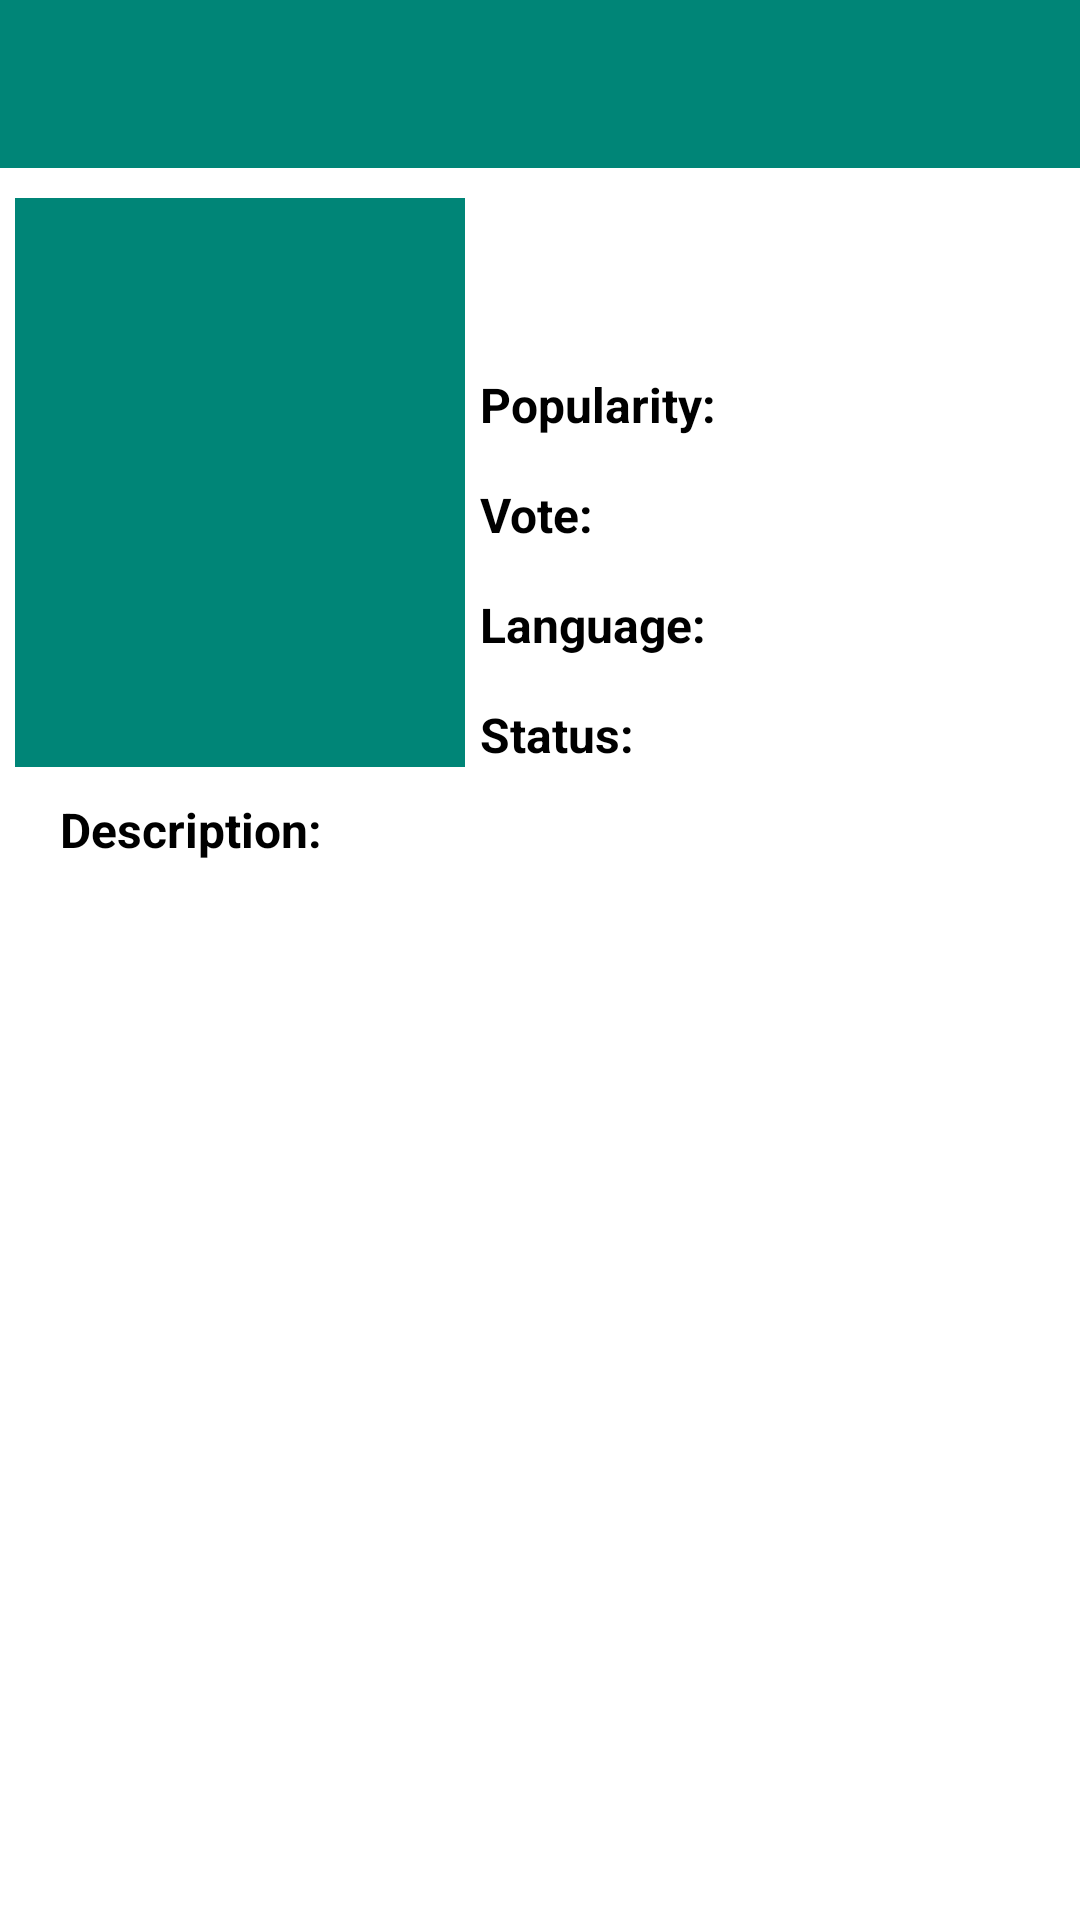

Layout XML and referenced resources for this Android screen:
<!-- AndroidManifest.xml: activity theme Theme.AppCompat.NoActionBar -->
<!-- res/layout/activity_detail.xml -->
<?xml version="1.0" encoding="utf-8"?>
<LinearLayout xmlns:android="http://schemas.android.com/apk/res/android"
    xmlns:app="http://schemas.android.com/apk/res-auto"
    xmlns:tools="http://schemas.android.com/tools"
    android:layout_width="match_parent"
    android:layout_height="match_parent"
    android:orientation="vertical"
    android:background="@color/white"
    tools:context=".activity.activity.DetailActivity">

    <LinearLayout
        android:layout_width="match_parent"
        android:layout_height="wrap_content"
        android:orientation="horizontal">

        <include
            android:id="@+id/tool_bar"
            layout="@layout/tool_bar"
            android:layout_width="match_parent"
            android:layout_height="wrap_content">


        </include>

    </LinearLayout>

    <LinearLayout
        android:layout_width="match_parent"
        android:layout_height="wrap_content"
        android:weightSum="2"
        android:padding="5dp"
        android:orientation="horizontal">

        <ImageView
            android:id="@+id/movie_image"
            android:layout_width="300dp"
            android:layout_height="match_parent"
            android:layout_weight="1"
            android:paddingTop="5dp"
            android:paddingBottom="5dp"
            android:src="@color/colorPrimary"/>

        <LinearLayout
            android:layout_width="match_parent"
            android:layout_height="match_parent"
            android:layout_weight="1"
            android:orientation="vertical">

            <TextView
                android:id="@+id/name_textview"
                android:layout_width="wrap_content"
                android:layout_height="wrap_content"
                android:layout_marginStart="5dp"
                android:layout_marginTop="10dp"
                android:textSize="16sp"
                android:maxLines="1"
                android:textColor="@color/black"
                android:textStyle="bold"/>

            <TextView
                android:id="@+id/date_textview"
                android:layout_width="wrap_content"
                android:layout_height="wrap_content"
                android:layout_marginStart="5dp"
                android:layout_marginTop="5dp"
                android:textColor="@color/grey"
                android:textSize="12sp" />

            <LinearLayout
                android:layout_width="wrap_content"
                android:layout_height="wrap_content"
                android:padding="5dp"
                android:layout_marginTop="5dp"
                android:orientation="horizontal">

                <TextView
                    android:layout_width="wrap_content"
                    android:layout_height="wrap_content"
                    android:text="Popularity:"
                    android:textColor="@color/black"
                    android:textStyle="bold"
                    android:textSize="16sp"/>

                <TextView
                    android:id="@+id/popularity_textview"
                    android:layout_width="wrap_content"
                    android:layout_height="wrap_content"
                    android:textColor="@color/grey"
                    android:layout_marginStart="5dp"
                    android:textSize="14sp" />
            </LinearLayout>

            <LinearLayout
                android:layout_width="wrap_content"
                android:layout_height="wrap_content"
                android:padding="5dp"
                android:layout_marginTop="5dp"
                android:orientation="horizontal">

                <TextView
                    android:layout_width="wrap_content"
                    android:layout_height="wrap_content"
                    android:textSize="16sp"
                    android:text="Vote:"
                    android:textColor="@color/black"
                    android:textStyle="bold"/>

                <TextView
                    android:id="@+id/vote_textview"
                    android:layout_width="wrap_content"
                    android:layout_height="wrap_content"
                    android:textColor="@color/grey"
                    android:layout_marginStart="5dp"
                    android:textSize="14sp" />
            </LinearLayout>

            <LinearLayout
                android:layout_width="wrap_content"
                android:layout_height="wrap_content"
                android:padding="5dp"
                android:layout_marginTop="5dp"
                android:orientation="horizontal">

                <TextView
                    android:layout_width="wrap_content"
                    android:layout_height="wrap_content"
                    android:textSize="16sp"
                    android:text="Language:"
                    android:textColor="@color/black"
                    android:textStyle="bold"/>

                <TextView
                    android:id="@+id/language_textview"
                    android:layout_width="wrap_content"
                    android:layout_height="wrap_content"
                    android:textColor="@color/grey"
                    android:layout_marginStart="5dp"
                    android:textSize="14sp" />
            </LinearLayout>

            <LinearLayout
                android:layout_width="wrap_content"
                android:layout_height="wrap_content"
                android:padding="5dp"
                android:layout_marginTop="5dp"
                android:orientation="horizontal">

                <TextView
                    android:layout_width="wrap_content"
                    android:layout_height="wrap_content"
                    android:textSize="16sp"
                    android:text="Status:"
                    android:textColor="@color/black"
                    android:textStyle="bold"/>

                <TextView
                    android:id="@+id/status_textview"
                    android:layout_width="wrap_content"
                    android:layout_height="wrap_content"
                    android:textColor="@color/grey"
                    android:layout_marginStart="5dp"
                    android:textSize="14sp" />
            </LinearLayout>

        </LinearLayout>

    </LinearLayout>

    <TextView
        android:layout_width="wrap_content"
        android:layout_height="wrap_content"
        android:textSize="16sp"
        android:textColor="@color/black"
        android:textStyle="bold"
        android:text="Description:"
        android:layout_marginStart="20dp"/>

    <TextView
        android:id="@+id/description_textview"
        android:layout_width="wrap_content"
        android:layout_height="wrap_content"
        android:layout_marginStart="20dp"
        android:layout_marginEnd="20dp"
        android:layout_marginTop="5dp"
        android:textSize="14sp"
        android:textColor="@color/black"/>

</LinearLayout>
<!-- res/layout/tool_bar.xml (included above) -->
<?xml version="1.0" encoding="utf-8"?>
<android.support.v7.widget.Toolbar xmlns:android="http://schemas.android.com/apk/res/android"
    xmlns:app="http://schemas.android.com/apk/res-auto"
    android:id="@+id/toolbar"
    android:layout_width="match_parent"
    android:layout_height="wrap_content"
    android:background="@color/colorPrimary"
    android:fitsSystemWindows="true"
    android:minHeight="?attr/actionBarSize"
    app:theme="@style/ActionBarThemeOverlay">


</android.support.v7.widget.Toolbar>
<!-- resources referenced by this layout -->
<resources>
  <color name="black">#000000</color>
  <color name="colorPrimary">#008577</color>
  <color name="grey">#979797</color>
  <color name="white">#FFFFFF</color>
  <style name="ActionBarThemeOverlay" parent="ThemeOverlay.AppCompat.ActionBar">
          <item name="android:textColorPrimary">@color/white</item>
          
          <item name="android:textColorSecondary">@color/white</item>
          
          <item name="colorControlNormal">@color/black</item>
          <item name="drawerArrowStyle">@style/NavigationDrawerStyle</item>
      </style>
  <style name="NavigationDrawerStyle" parent="@style/Widget.AppCompat.DrawerArrowToggle">
          <item name="android:textSize">16sp</item>
          <item name="color">@android:color/white</item>
      </style>
</resources>
